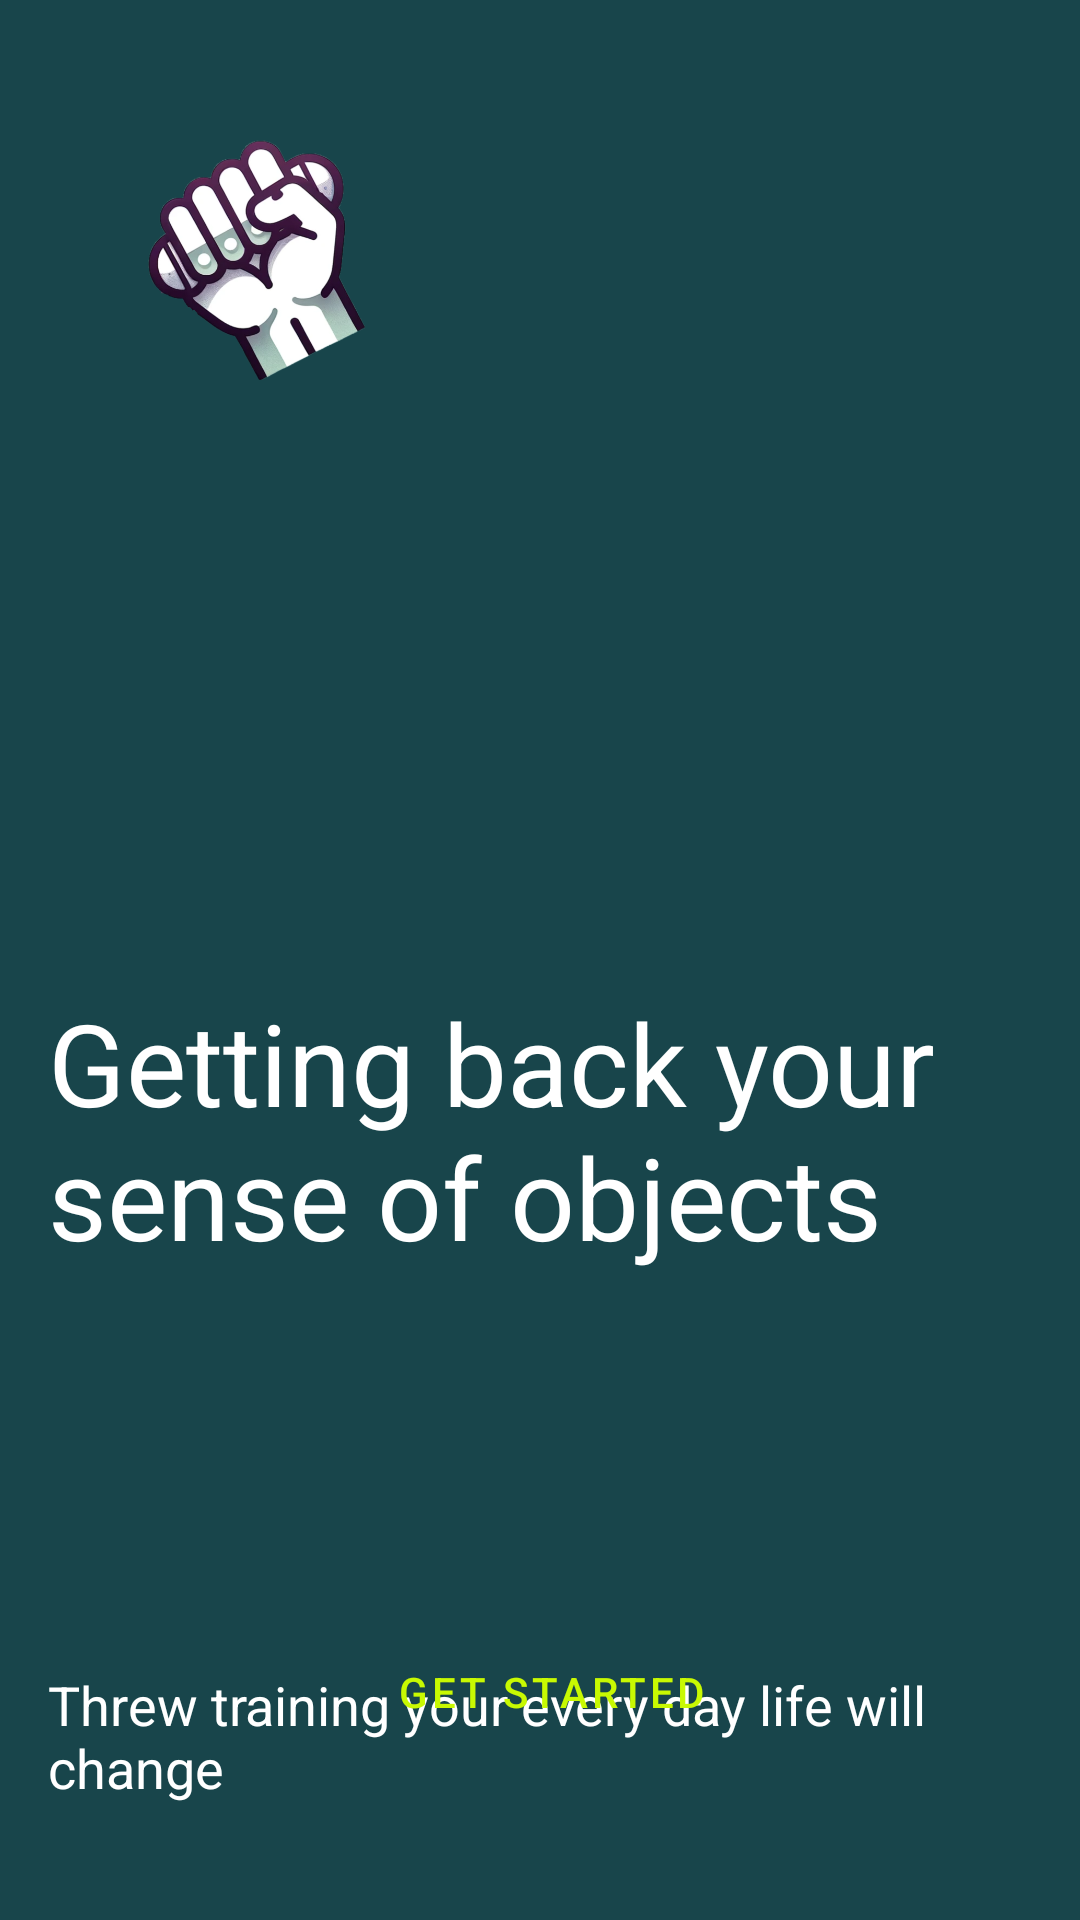

Android layout source for this screen:
<!-- AndroidManifest.xml: application theme Theme.GripTrainerApp -->
<!-- res/layout/fragment_tutorial_page_one.xml -->
<?xml version="1.0" encoding="utf-8"?>
<androidx.constraintlayout.widget.ConstraintLayout xmlns:android="http://schemas.android.com/apk/res/android"
    xmlns:app="http://schemas.android.com/apk/res-auto"
    xmlns:tools="http://schemas.android.com/tools"
    android:layout_width="match_parent"
    android:layout_height="match_parent"
    android:padding="16dp"
    android:background="@color/darkTeal">

    <ImageView
        android:id="@+id/imageView"
        android:layout_width="140dp"
        android:layout_height="140dp"
        android:contentDescription="@string/description_of_the_image"
        android:scaleType="centerCrop"
        android:src="@drawable/app_icon"
        tools:layout_editor_absoluteX="16dp"
        tools:layout_editor_absoluteY="16dp"
        tools:ignore="MissingConstraints"/>


    <TextView
        android:id="@+id/headlineText"
        android:layout_width="wrap_content"
        android:layout_height="wrap_content"
        android:layout_marginBottom="100dp"
        android:paddingBottom="16dp"
        android:text="@string/tut_headline_1"
        android:textColor="@color/white"
        android:textSize="38sp"
        app:layout_constraintBottom_toTopOf="@id/getStartedButton"
        app:layout_constraintEnd_toEndOf="parent"
        app:layout_constraintStart_toStartOf="parent" />

    <TextView
        android:id="@+id/descriptionText"
        android:layout_width="wrap_content"
        android:layout_height="wrap_content"
        android:layout_marginTop="400dp"
        android:text="@string/tut_description_1"
        android:textColor="@color/white"
        android:textSize="18sp"
        app:layout_constraintEnd_toEndOf="parent"
        app:layout_constraintHorizontal_bias="0.285"
        app:layout_constraintStart_toStartOf="parent"
        app:layout_constraintTop_toBottomOf="@id/imageView" />

    <Button
        android:id="@+id/getStartedButton"
        android:layout_width="wrap_content"
        android:layout_height="wrap_content"
        android:layout_marginBottom="36dp"
        android:text="@string/get_started"
        android:textColor="@color/lime"
        app:layout_constraintBottom_toBottomOf="parent"
        app:layout_constraintEnd_toEndOf="parent"
        app:layout_constraintHorizontal_bias="0.518"
        app:layout_constraintStart_toStartOf="parent"
        style="@style/Widget.MaterialComponents.Button.TextButton"/>

    <Button
        android:id="@+id/skipTutorialButton"
        android:layout_width="wrap_content"
        android:layout_height="wrap_content"
        android:layout_marginBottom="628dp"
        android:padding="16dp"
        android:text="@string/skip_tutorial"
        android:textColor="@color/lime"
        app:layout_constraintBottom_toBottomOf="parent"
        app:layout_constraintEnd_toEndOf="parent"
        app:layout_constraintHorizontal_bias="0.973"
        app:layout_constraintStart_toStartOf="parent"
        style="@style/Widget.MaterialComponents.Button.TextButton"/>
</androidx.constraintlayout.widget.ConstraintLayout>
<!-- resources referenced by this layout -->
<resources>
  <color name="darkTeal">#18454b</color>
  <color name="lime">#C8F902</color>
  <color name="white">#FFFFFFFF</color>
  <!-- drawable app_icon: png bitmap (drawable, 179145 bytes) -->
  <string name="description_of_the_image">ICON image</string>
      #First
  <string name="get_started">Get started</string>
  <string name="skip_tutorial">Skip</string>
  <string name="tut_description_1">Threw training your every day life will change</string>
  
      #Second
  <string name="tut_headline_1">Getting back your sense of objects</string>
  <style name="Theme.GripTrainerApp" parent="Base.Theme.GripTrainerApp" />
  <style name="Base.Theme.GripTrainerApp" parent="Theme.Material3.DayNight.NoActionBar">
          
          
      </style>
</resources>
